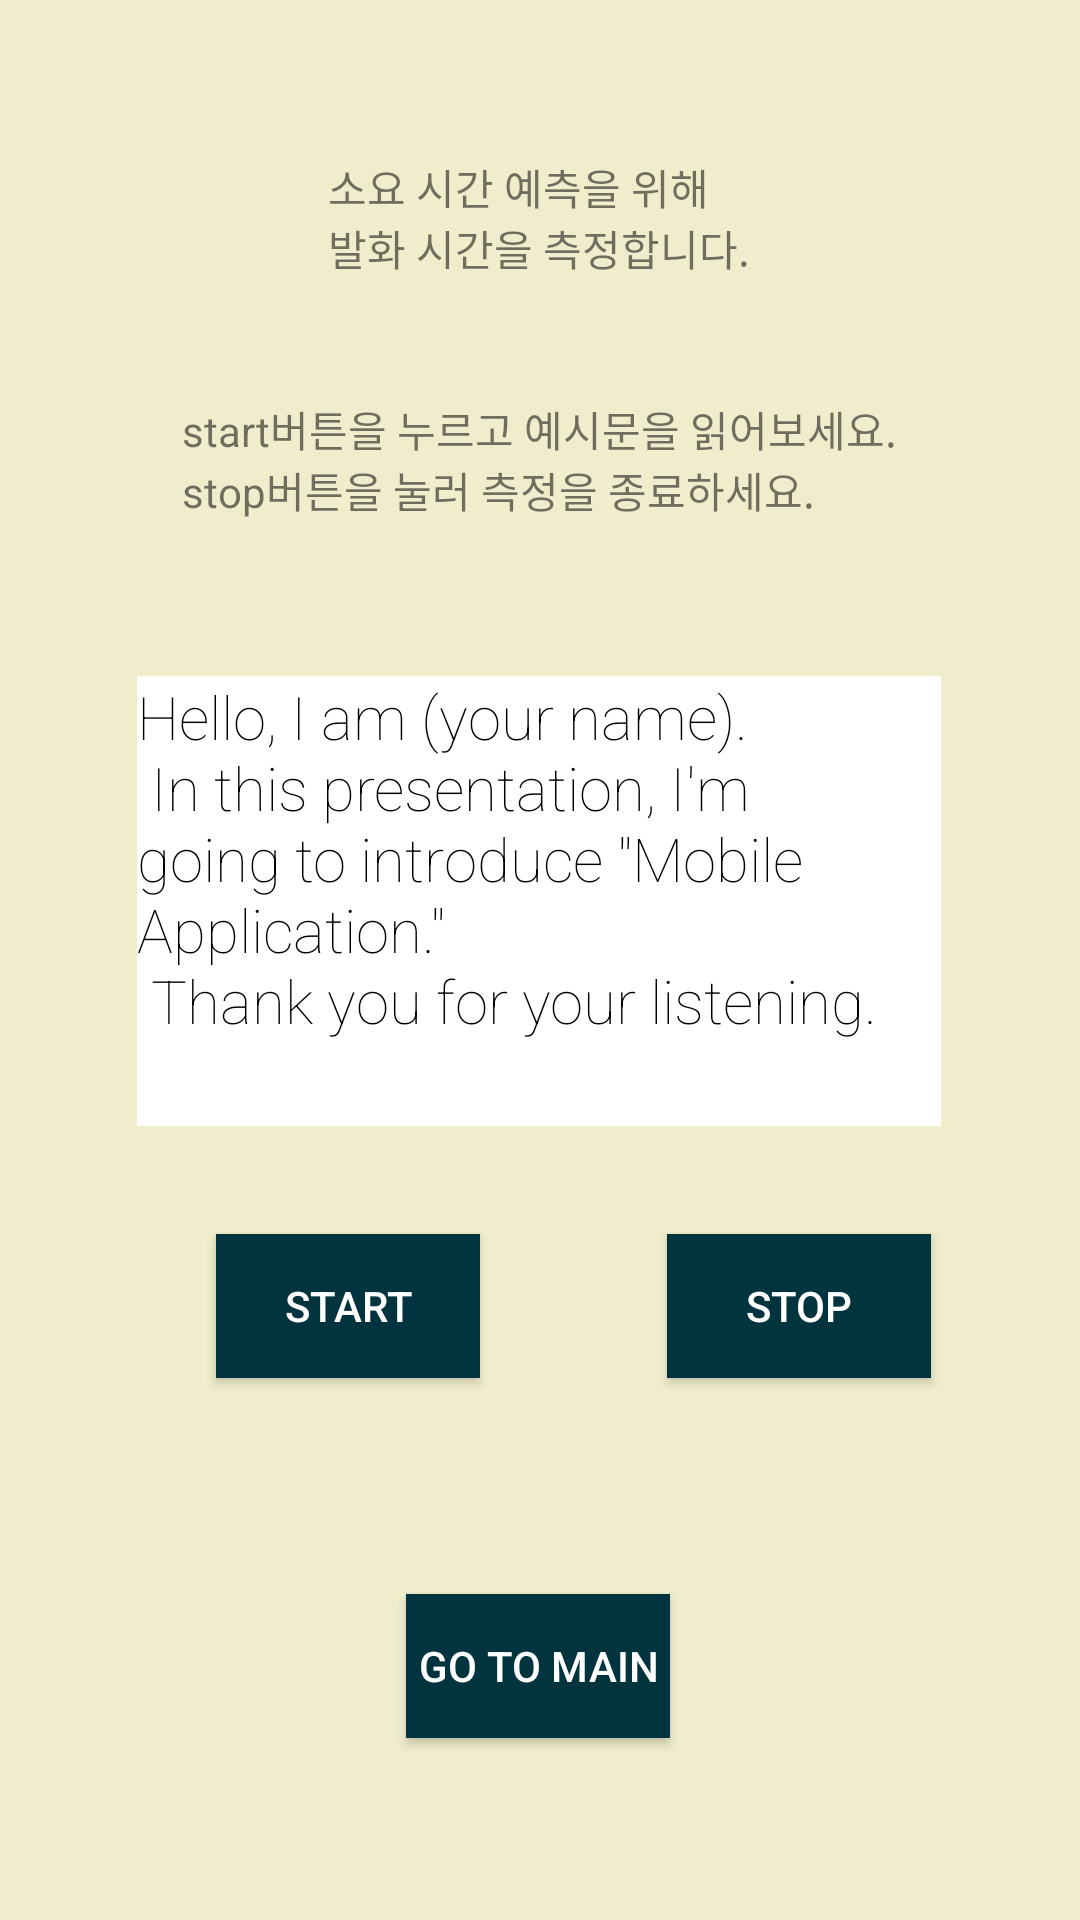

Produce the Android XML layout that renders to this screen, including the resource entries it uses.
<!-- AndroidManifest.xml: application theme Theme.FinalProject -->
<!-- res/layout/activity_second.xml -->
<?xml version="1.0" encoding="utf-8"?>
<androidx.constraintlayout.widget.ConstraintLayout xmlns:android="http://schemas.android.com/apk/res/android"
    xmlns:app="http://schemas.android.com/apk/res-auto"
    xmlns:tools="http://schemas.android.com/tools"
    android:layout_width="match_parent"
    android:layout_height="match_parent"
    android:background="#ffffff"
    android:backgroundTint="#F0EDCC"
    tools:context=".SecondActivity">

    <TextView
        android:id="@+id/textView3"
        android:layout_width="wrap_content"
        android:layout_height="wrap_content"
        android:layout_marginTop="52dp"
        android:text="@string/info1"
        app:layout_constraintEnd_toEndOf="parent"
        app:layout_constraintHorizontal_bias="0.498"
        app:layout_constraintStart_toStartOf="parent"
        app:layout_constraintTop_toTopOf="parent" />

    <TextView
        android:id="@+id/textView4"
        android:layout_width="wrap_content"
        android:layout_height="wrap_content"
        android:layout_marginTop="40dp"
        android:text="@string/info2"
        app:layout_constraintEnd_toEndOf="parent"
        app:layout_constraintStart_toStartOf="parent"
        app:layout_constraintTop_toBottomOf="@+id/textView3" />

    <TextView
        android:id="@+id/textView5"
        android:layout_width="268dp"
        android:layout_height="150dp"
        android:layout_marginTop="52dp"
        android:background="#ffffff"
        android:text="@string/sentence"
        android:textColor="@color/black"
        android:textSize="20dp"
        android:fontFamily="sans-serif-thin"
        app:layout_constraintEnd_toEndOf="parent"
        app:layout_constraintHorizontal_bias="0.496"
        app:layout_constraintStart_toStartOf="parent"
        app:layout_constraintTop_toBottomOf="@+id/textView4"
        tools:ignore="TextContrastCheck" />

    <Button
        android:id="@+id/startButton"
        android:layout_width="wrap_content"
        android:layout_height="wrap_content"
        android:layout_marginStart="72dp"
        android:layout_marginTop="36dp"
        android:background="#ffffff"
        android:backgroundTint="#02343F"
        android:text="@string/start"
        android:textColor="#ffffff"
        app:layout_constraintStart_toStartOf="parent"
        app:layout_constraintTop_toBottomOf="@+id/textView5"
        tools:ignore="TextContrastCheck" />

    <Button
        android:id="@+id/stopButton"
        android:layout_width="wrap_content"
        android:layout_height="wrap_content"
        android:layout_marginTop="36dp"
        android:background="#ffffff"
        android:backgroundTint="#02343F"
        android:text="@string/stop"
        android:textColor="#ffffff"
        app:layout_constraintEnd_toEndOf="parent"
        app:layout_constraintHorizontal_bias="0.558"
        app:layout_constraintStart_toEndOf="@+id/startButton"
        app:layout_constraintTop_toBottomOf="@+id/textView5"
        tools:ignore="TextContrastCheck" />

    <Button
        android:id="@+id/button4"
        android:layout_width="wrap_content"
        android:layout_height="wrap_content"
        android:layout_marginTop="72dp"
        android:background="#ffffff"
        android:backgroundTint="#02343F"
        android:onClick="returnMain"
        android:text="@string/go_to_main"
        android:textColor="#ffffff"
        app:layout_constraintEnd_toEndOf="parent"
        app:layout_constraintHorizontal_bias="0.498"
        app:layout_constraintStart_toStartOf="parent"
        app:layout_constraintTop_toBottomOf="@+id/startButton"
        tools:ignore="TextContrastCheck" />
</androidx.constraintlayout.widget.ConstraintLayout>
<!-- resources referenced by this layout -->
<resources>
  <string name="go_to_main">go to main</string>
  <string name="info1">소요 시간 예측을 위해\n발화 시간을 측정합니다.</string>
  <string name="info2">start버튼을 누르고 예시문을 읽어보세요.\nstop버튼을 눌러 측정을 종료하세요.</string>
  <string name="sentence">
          Hello, I am (your name).\n
          In this presentation, I\'m going to introduce \"Mobile Application.\"\n
          Thank you for your listening.
      </string>
  <string name="start">start</string>
  <string name="stop">stop</string>
  <style name="Theme.FinalProject" parent="Theme.AppCompat.Light">
          
          <item name="colorPrimary">#02343F</item>
          <item name="colorPrimaryVariant">@color/white</item>
          <item name="colorOnPrimary">@color/white</item>
          <item name="android:textColorPrimary">@color/white</item>
          
          <item name="android:statusBarColor" tools:targetApi="l">#32646F</item>
          
      </style>
  <!-- not gathered from this repository: default colours our renderer supplied (Android Studio template values) -->
  <color name="black">#FF000000</color>
  <color name="white">#FFFFFFFF</color>
</resources>
